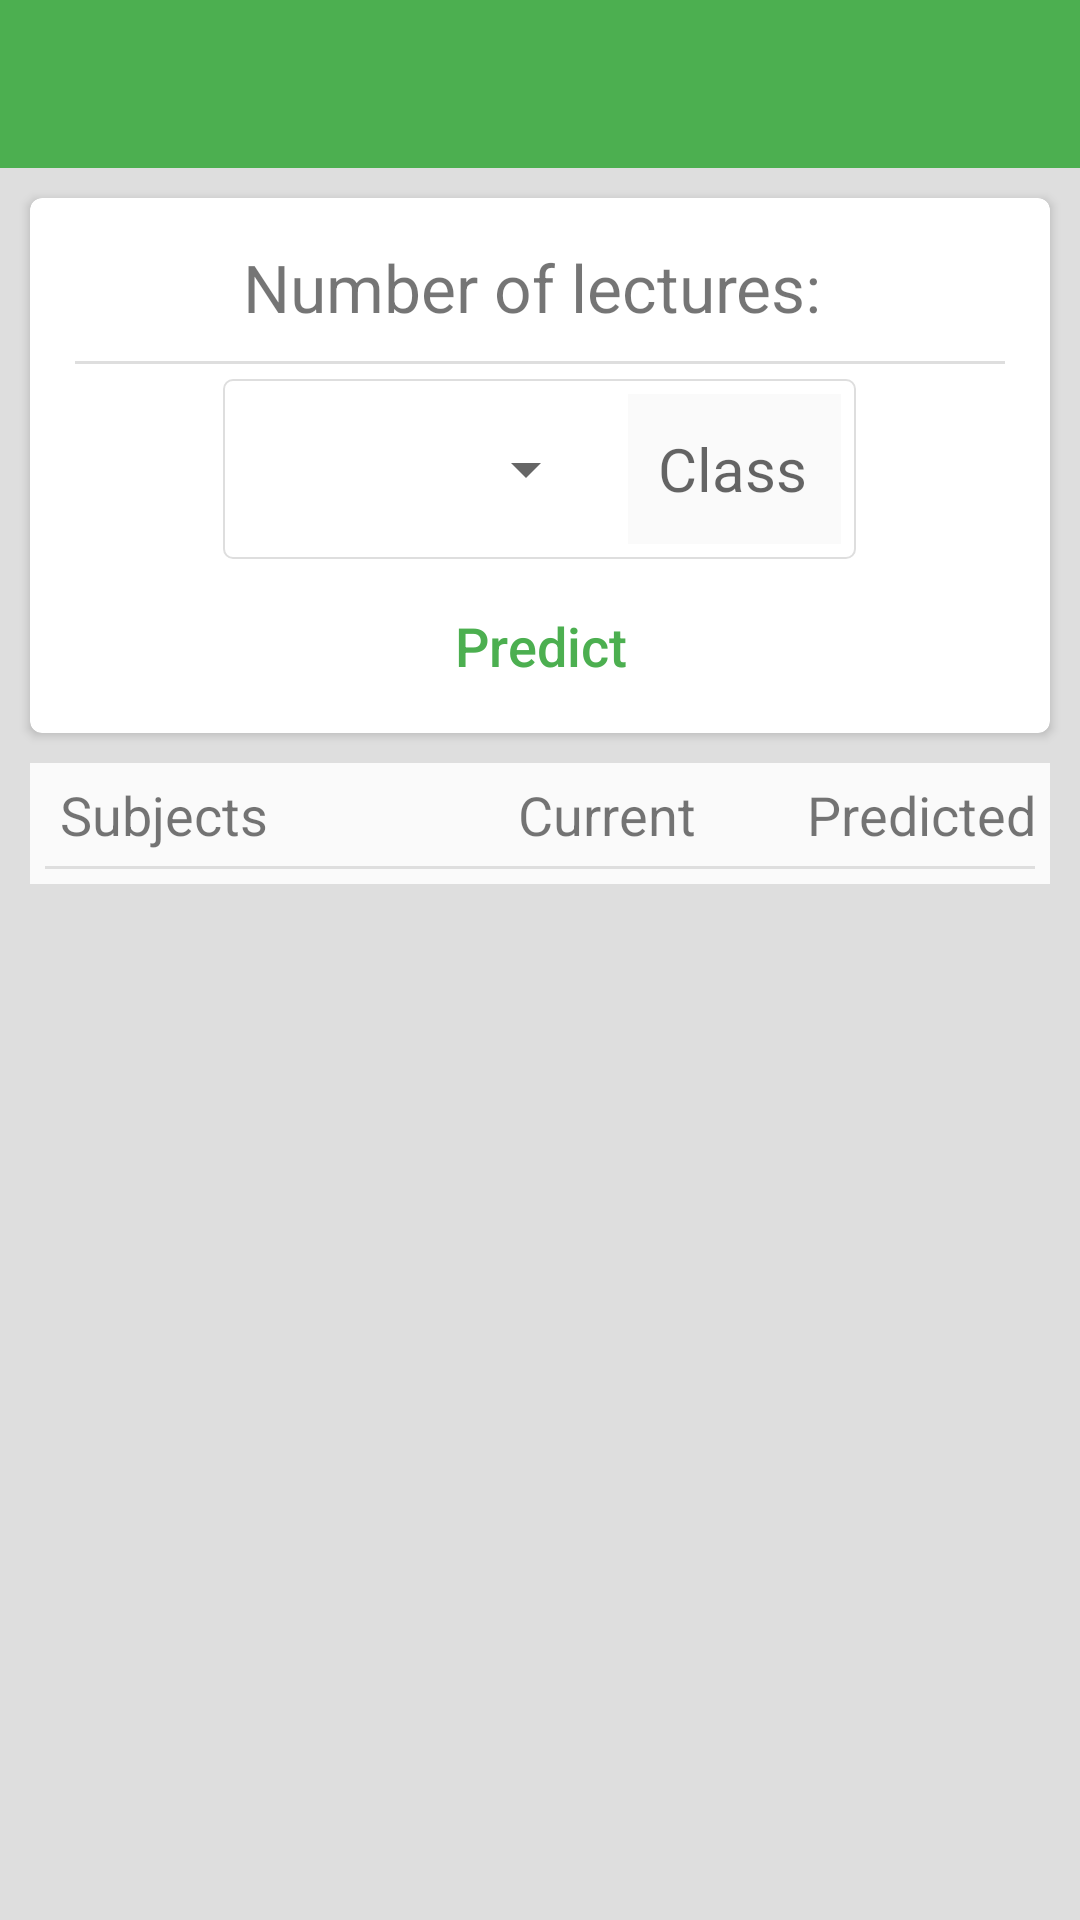

Here is an Android app screen rendered from its layout file. Give the layout XML and the strings, colors and styles it references.
<!-- AndroidManifest.xml: application theme AppTheme -->
<!-- res/layout/activity_predictor.xml -->
<RelativeLayout xmlns:android="http://schemas.android.com/apk/res/android"
    xmlns:card_view="http://schemas.android.com/apk/res-auto"
    xmlns:tools="http://schemas.android.com/tools"
    android:id="@+id/root"
    android:layout_width="match_parent"
    android:layout_height="match_parent"
    android:background="@color/backgroundColor"
    tools:context="dotinc.attendancemanager2.PredictorActivity">

    <include
        android:id="@+id/toolbar"
        layout="@layout/action_bar" />

    <android.support.v7.widget.CardView
        android:id="@+id/display_card"
        android:layout_width="match_parent"
        android:layout_height="wrap_content"
        android:layout_below="@+id/toolbar"
        android:layout_margin="10dp"
        card_view:cardBackgroundColor="#fff"
        card_view:cardCornerRadius="4dp"
        card_view:contentPadding="5dp">

        <RelativeLayout
            android:layout_width="match_parent"
            android:layout_height="match_parent">


            <TextView
                android:id="@+id/predict_text"
                android:layout_width="match_parent"
                android:layout_height="wrap_content"
                android:gravity="center"
                android:padding="10dp"
                android:text="Number of lectures: "
                android:textSize="22sp" />

            <View
                android:id="@+id/view1"
                android:layout_width="match_parent"
                android:layout_height="1dp"
                android:layout_below="@+id/predict_text"
                android:layout_marginLeft="10dp"
                android:layout_marginRight="10dp"
                android:background="@color/backgroundColor" />


            <RelativeLayout
                android:id="@+id/spinner_card"
                android:layout_width="wrap_content"
                android:layout_height="wrap_content"
                android:layout_below="@+id/view1"
                android:layout_centerHorizontal="true"
                android:layout_margin="5dp"
                android:background="@drawable/item_border"
                android:padding="5dp">

                <Spinner
                    android:id="@+id/second_choice"
                    android:layout_width="120dp"
                    android:layout_height="50dp"
                />

                <EditText
                    android:id="@+id/number_of_classes"
                    android:layout_width="wrap_content"
                    android:layout_height="wrap_content"
                    android:layout_alignBottom="@+id/second_choice"
                    android:layout_alignTop="@+id/second_choice"
                    android:layout_centerHorizontal="true"
                    android:layout_marginLeft="10dp"
                    android:layout_toRightOf="@+id/second_choice"
                    android:background="#fafafa"
                    android:ems="3"
                    android:hint="Class"
                    android:inputType="number"
                    android:maxLength="2"
                    android:padding="10dp"
                    android:singleLine="true"
                    android:textSize="20dp" />

            </RelativeLayout>

            <Button
                android:id="@+id/load_perc"
                android:layout_width="wrap_content"
                android:layout_height="wrap_content"
                android:layout_below="@+id/spinner_card"
                android:layout_centerHorizontal="true"
                android:background="?attr/selectableItemBackground"
                android:text="Predict"
                android:textAllCaps="false"
                android:textColor="@color/colorPrimary"
                android:textSize="18sp" />
        </RelativeLayout>
    </android.support.v7.widget.CardView>


    <RelativeLayout
        android:id="@+id/title"
        android:layout_width="match_parent"
        android:layout_height="wrap_content"
        android:layout_below="@+id/display_card"
        android:layout_marginLeft="10dp"
        android:layout_marginRight="10dp"
        android:background="#fafafa">

        <LinearLayout
            android:id="@+id/items"
            android:layout_width="match_parent"
            android:layout_height="wrap_content"
            android:orientation="horizontal"
            android:weightSum="3">

            <RelativeLayout
                android:layout_width="match_parent"
                android:layout_height="match_parent"
                android:layout_weight="1">

                <TextView
                    android:id="@+id/subjects"
                    android:layout_width="match_parent"
                    android:layout_height="wrap_content"
                    android:layout_marginLeft="5dp"
                    android:padding="5dp"
                    android:text="Subjects"
                    android:textSize="18sp" />
            </RelativeLayout>


            <RelativeLayout
                android:layout_width="match_parent"
                android:layout_height="match_parent"
                android:layout_weight="1">

                <TextView
                    android:id="@+id/current"
                    android:layout_width="match_parent"
                    android:layout_height="wrap_content"
                    android:gravity="end"
                    android:padding="5dp"
                    android:text="Current"
                    android:textSize="18sp" />
            </RelativeLayout>

            <RelativeLayout
                android:layout_width="match_parent"
                android:layout_height="match_parent"
                android:layout_weight="1">

                <TextView
                    android:id="@+id/predicted"
                    android:layout_width="match_parent"
                    android:layout_height="wrap_content"
                    android:gravity="end"
                    android:padding="5dp"
                    android:text="Predicted"
                    android:textSize="18sp" />
            </RelativeLayout>
        </LinearLayout>

        <View
            android:id="@+id/view2"
            android:layout_width="match_parent"
            android:layout_height="1dp"
            android:layout_below="@+id/items"
            android:layout_marginBottom="5dp"
            android:layout_marginLeft="5dp"
            android:layout_marginRight="5dp"
            android:background="@color/backgroundColor" />

    </RelativeLayout>

    <android.support.v7.widget.RecyclerView
        android:id="@+id/predictor_recycler"
        android:layout_width="match_parent"
        android:layout_height="match_parent"
        android:layout_below="@+id/title" />
</RelativeLayout>
<!-- res/layout/action_bar.xml (included above) -->
<android.support.v7.widget.Toolbar xmlns:android="http://schemas.android.com/apk/res/android"
    xmlns:app="http://schemas.android.com/apk/res-auto"
    android:layout_width="match_parent"
    android:layout_height="wrap_content"
    android:background="@color/colorPrimary"
    android:minHeight="?attr/actionBarSize"
    app:theme="@style/ThemeOverlay.AppCompat.Dark.ActionBar" />
<!-- resources referenced by this layout -->
<resources>
  <color name="backgroundColor">#dedede</color>
  <color name="colorPrimary">#4CAF50</color>
  <!-- drawable item_border (drawable) -->
  <?xml version="1.0" encoding="utf-8"?>
  <shape xmlns:android="http://schemas.android.com/apk/res/android"
      android:shape="rectangle">
  
      <corners android:radius="3dp" />
      <stroke
          android:width="2px"
          android:color="@color/backgroundColor" />
      <solid android:color="@android:color/transparent" />
  </shape>
  <style name="AppTheme" parent="Theme.AppCompat.Light.NoActionBar">
          
          <item name="colorPrimary">@color/colorPrimary</item>
          <item name="colorPrimaryDark">@color/colorPrimaryDark</item>
          <item name="colorAccent">@color/colorAccent</item>
      </style>
  <color name="colorPrimaryDark">#388E3C</color>
  <color name="colorAccent">#388E3C</color>
</resources>
